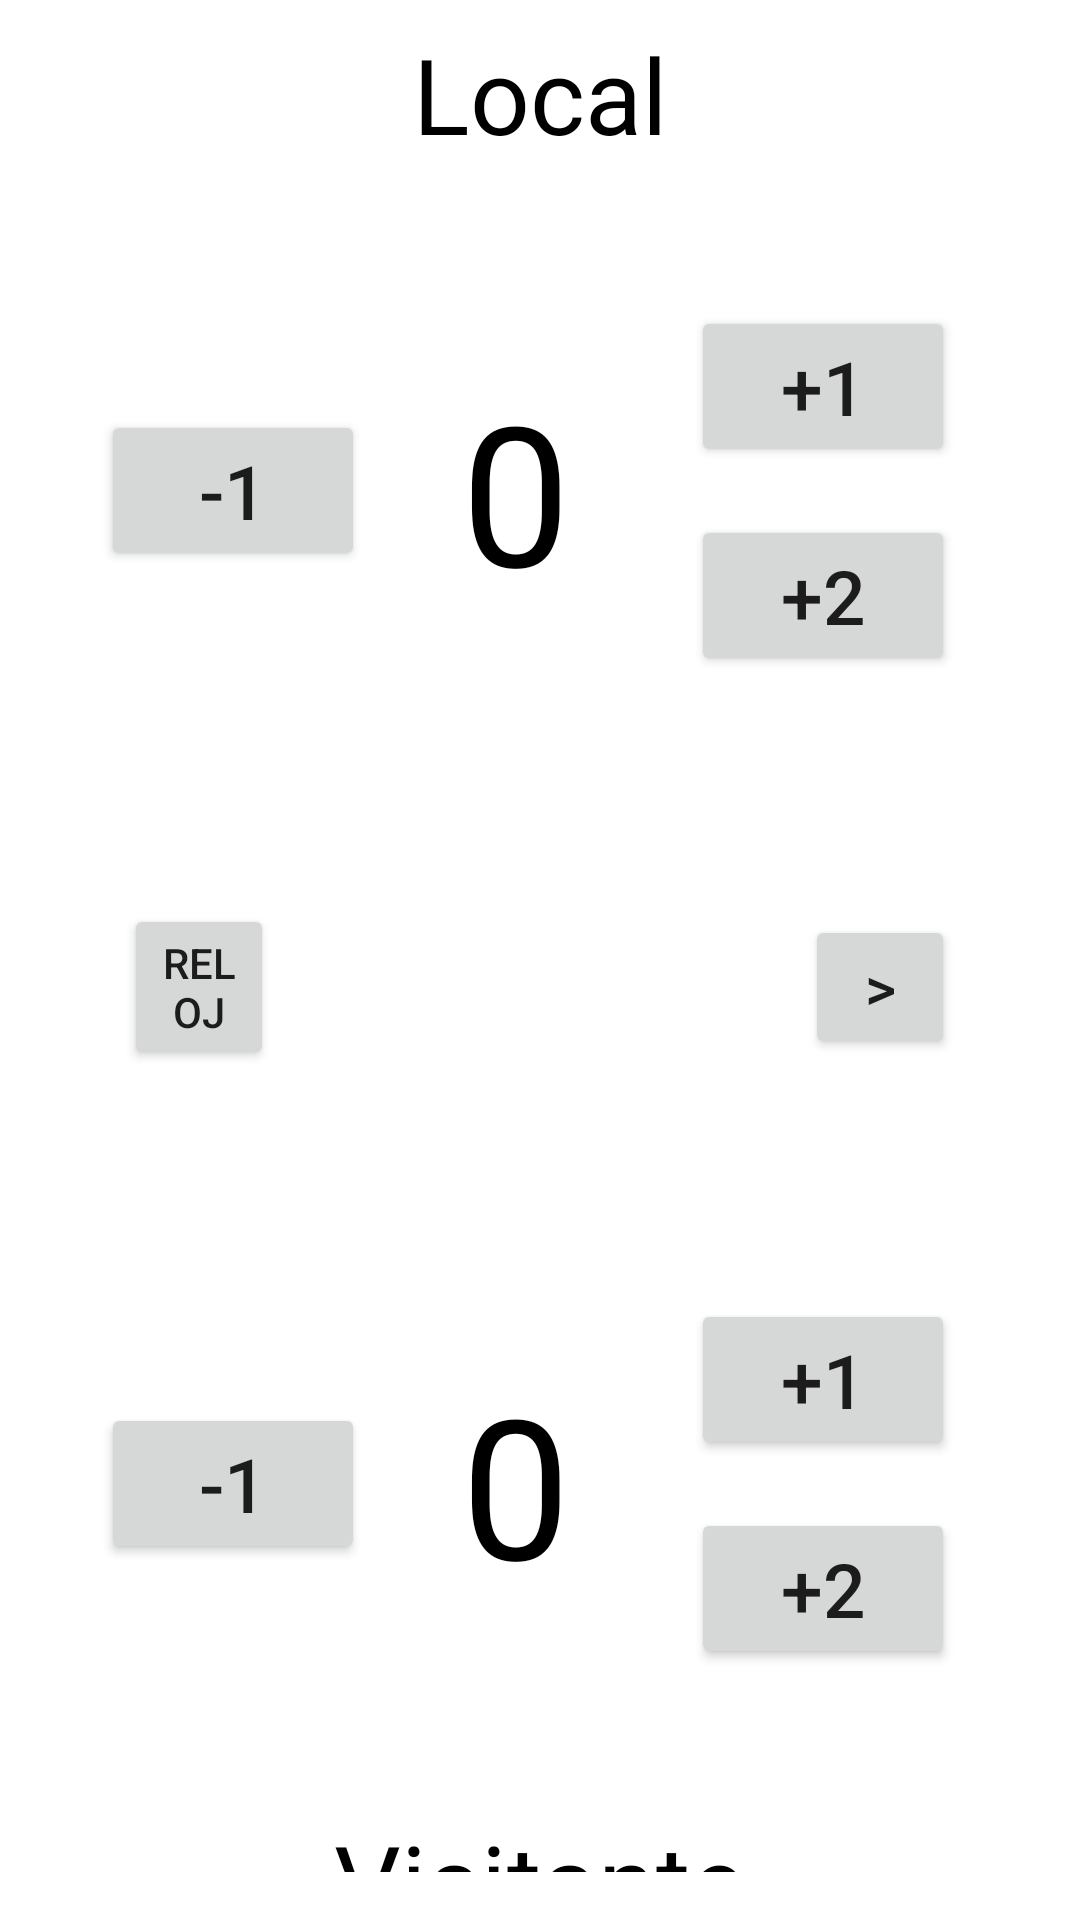

Write the Android layout XML for this screen, with the resource values it uses.
<!-- AndroidManifest.xml: application theme Theme.MainMarcador -->
<!-- res/layout/activity_main.xml -->
<?xml version="1.0" encoding="utf-8"?>
<layout xmlns:android="http://schemas.android.com/apk/res/android"
    xmlns:tools="http://schemas.android.com/tools"
    xmlns:app="http://schemas.android.com/apk/res-auto">

    <data>

    </data>

    <LinearLayout
        android:layout_width="match_parent"
        android:layout_height="match_parent"
        android:orientation="vertical"
        android:gravity="center"
        tools:context=".MainActivity">

        <TextView
            android:id="@+id/lblLocal"
            android:layout_marginBottom="16dp"
            android:layout_marginLeft="16dp"
            android:layout_marginRight="16dp"
            android:layout_marginTop="8dp"
            android:layout_width="match_parent"
            android:layout_height="wrap_content"
            android:text="Local"
            android:textAlignment="center"
            android:textColor="@color/black"
            android:textSize="35dp"
            app:layout_constraintBottom_toBottomOf="parent"
            app:layout_constraintStart_toStartOf="parent"
            app:layout_constraintEnd_toEndOf="parent"
            app:layout_constraintTop_toTopOf="parent" />

        <LinearLayout
            android:layout_width="match_parent"
            android:layout_height="186dp"
            android:gravity="center"
            android:orientation="horizontal">


            <Button
                android:id="@+id/restarLocal"
                android:layout_width="wrap_content"
                android:layout_height="wrap_content"
                android:layout_margin="16dp"
                android:gravity="center"
                android:text="-1"
                android:textSize="25dp" />

            <TextView
                android:id="@+id/marcadorLocal"
                android:layout_width="wrap_content"
                android:layout_height="match_parent"
                android:layout_margin="16dp"
                android:gravity="center"
                android:text="0"
                android:textAlignment="center"
                android:textColor="@color/black"
                android:textSize="65dp" />

            <LinearLayout
                android:layout_width="wrap_content"
                android:layout_height="match_parent"
                android:layout_margin="16dp"
                android:gravity="center"
                android:orientation="vertical">

                <Button
                    android:id="@+id/sumarUnoLocal"
                    android:layout_width="wrap_content"
                    android:layout_height="wrap_content"
                    android:layout_margin="8dp"
                    android:text="+1"
                    android:textSize="25dp" />

                <Button
                    android:id="@+id/sumarDosLocal"
                    android:layout_width="wrap_content"
                    android:layout_height="wrap_content"
                    android:layout_margin="8dp"
                    android:text="+2"
                    android:textSize="25dp" />

            </LinearLayout>


        </LinearLayout>


        <LinearLayout
            android:layout_width="match_parent"
            android:layout_height="wrap_content"
            android:gravity="center"
            android:orientation="horizontal">

            <Button
                android:id="@+id/btnRestart"
                android:layout_width="50dp"
                android:layout_height="wrap_content"
                android:text="Reloj"
                android:layout_margin="16dp"/>
        <ImageView
            android:layout_width="145dp"
            android:layout_height="145dp"
            android:adjustViewBounds="true"
            android:src="@drawable/basket_ball" />

            <Button
                android:id="@+id/btnResultado"
                android:layout_width="50dp"
                android:layout_height="wrap_content"
                android:layout_margin="16dp"
                android:text=">"
                android:textSize="20dp" />
        </LinearLayout>






        <LinearLayout
            android:layout_width="match_parent"
            android:layout_height="186dp"
            android:gravity="center"
            android:orientation="horizontal">


            <Button
                android:id="@+id/restarVisitante"
                android:layout_width="wrap_content"
                android:layout_height="wrap_content"
                android:layout_margin="16dp"
                android:gravity="center"
                android:text="-1"
                android:textSize="25dp" />

            <TextView
                android:id="@+id/marcadorVisitante"
                android:layout_width="wrap_content"
                android:layout_height="match_parent"
                android:layout_margin="16dp"
                android:gravity="center"
                android:text="0"
                android:textAlignment="center"
                android:textColor="@color/black"
                android:textSize="65dp" />

            <LinearLayout
                android:layout_width="wrap_content"
                android:layout_height="match_parent"
                android:layout_margin="16dp"
                android:gravity="center"
                android:orientation="vertical">

                <Button
                    android:id="@+id/sumarUnoVisitante"
                    android:layout_width="wrap_content"
                    android:layout_height="wrap_content"
                    android:layout_margin="8dp"
                    android:text="+1"
                    android:textSize="25dp" />

                <Button
                    android:id="@+id/sumarDosVisitante"
                    android:layout_width="wrap_content"
                    android:layout_height="wrap_content"
                    android:layout_margin="8dp"
                    android:text="+2"
                    android:textSize="25dp" />

            </LinearLayout>



        </LinearLayout>

        <TextView
            android:id="@+id/lblVisitante"
            android:layout_margin="16dp"
            android:layout_width="match_parent"
            android:layout_height="wrap_content"
            android:text="Visitante"
            android:textAlignment="center"
            android:textColor="@color/black"
            android:textSize="35dp"
            app:layout_constraintBottom_toBottomOf="parent"
            app:layout_constraintStart_toStartOf="parent"
            app:layout_constraintEnd_toEndOf="parent"
            app:layout_constraintTop_toTopOf="parent" />
    </LinearLayout>
</layout>
<!-- resources referenced by this layout -->
<resources>
  <style name="Theme.MainMarcador" parent="Theme.MaterialComponents.DayNight.DarkActionBar">
          
          <item name="colorPrimary">@color/purple_500</item>
          <item name="colorPrimaryVariant">@color/purple_700</item>
          <item name="colorOnPrimary">@color/white</item>
          
          <item name="colorSecondary">@color/teal_200</item>
          <item name="colorSecondaryVariant">@color/teal_700</item>
          <item name="colorOnSecondary">@color/black</item>
          
          <item name="android:statusBarColor">?attr/colorPrimaryVariant</item>
          
      </style>
  <!-- not gathered from this repository: default colours our renderer supplied (Android Studio template values) -->
  <color name="purple_500">#FF6200EE</color>
  <color name="purple_700">#FF3700B3</color>
  <color name="teal_200">#FF03DAC5</color>
  <color name="teal_700">#FF018786</color>
  <color name="black">#FF000000</color>
  <color name="white">#FFFFFFFF</color>
</resources>
